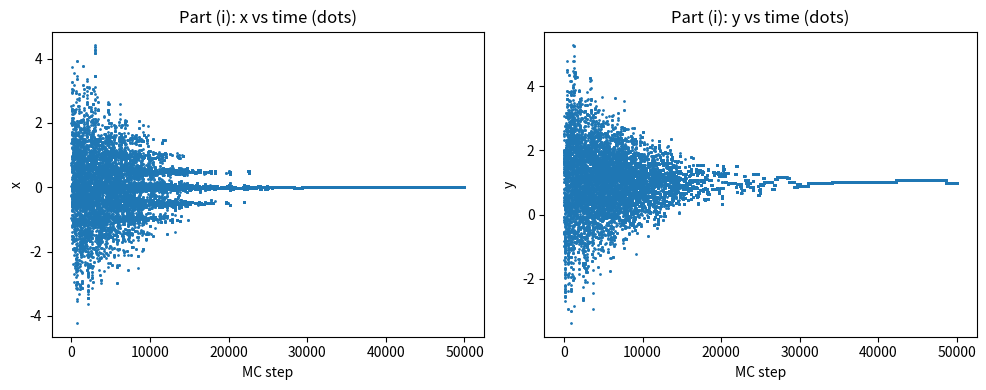
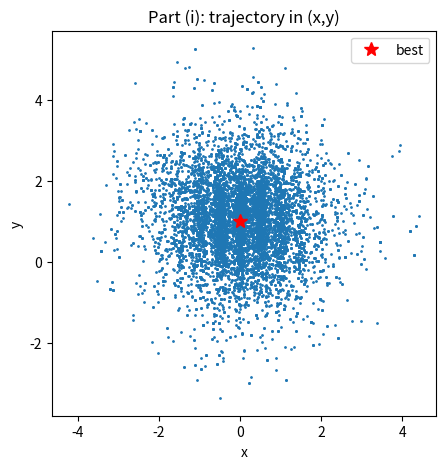
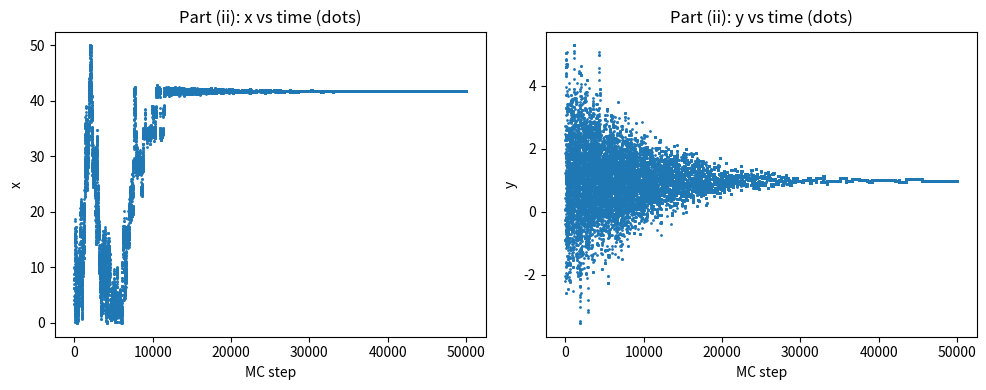
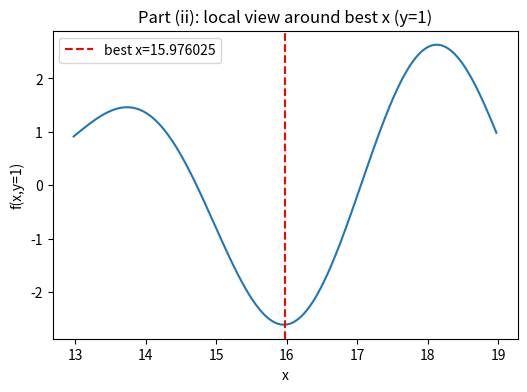

The matplotlib source for these figures, in order:
"""
Simulated annealing for 2D problems from Newman Exercise 10.10

- Part (i): f(x,y) = x^2 - cos(4*pi*x) + (y-1)^2, start at (2,2).
- Part (ii): f(x,y) = cos(x) + cos(sqrt(2)*x) + cos(sqrt(3)*x) + (y-1)^2,
             domain 0 < x < 50, -20 < y < 20.

Gaussian proposals: dx, dy ~ N(0, sigma).
Exponential cooling: T(t) = Tmax * exp(-t/tau).
"""

import math
import random
import numpy as np
import matplotlib.pyplot as plt

# Parameters

seed_global = 8675309
random.seed(seed_global)
np.random.seed(seed_global)

# Annealing schedule
Tmax = 5.0                  # initial temperature
Tmin = 1e-4                 # final temperature
tau = 5000.0                # cooling time constant
max_steps = 50000           # maximum Monte Carlo steps per run

proposal_sigma = 1.0        # std dev for Gaussian proposals
record_every = 1            # record every step


# Objective functions

def f_part_i(x, y):
    return x*x - math.cos(4*math.pi*x) + (y - 1.0)**2

def f_part_ii(x, y):
    return math.cos(x) + math.cos(math.sqrt(2.0)*x) + math.cos(math.sqrt(3.0)*x) + (y - 1.0)**2


def temperature(t, Tmax, tau):
    return Tmax * math.exp(-t / tau)

def metropolis_accept(deltaE, T):
    if deltaE <= 0:
        return True
    if T <= 0:
        return False
    return random.random() < math.exp(-deltaE / T)


def simulated_annealing_2d(f, x0, y0, Tmax, Tmin, tau, max_steps,
                          proposal_sigma=1.0, record_every=1, bounds=None, run_seed=None):
    """
    Simulated annealing for a 2D function f(x,y).
    - bounds: None or ((xmin,xmax),(ymin,ymax)). If provided, proposals outside are rejected.
    - returns dict with history arrays and best/final states.
    """
    if run_seed is not None:
        random.seed(run_seed)
        np.random.seed(run_seed + 407)

    x = float(x0); y = float(y0)
    fx = f(x, y)
    best_x, best_y, best_fx = x, y, fx

    times = []
    temps = []
    xs = []
    ys = []
    fs = []

    t = 0
    while t < max_steps:
        t += 1
        T = temperature(t, Tmax, tau)
        if T < Tmin:
            break

        # propose Gaussian step
        dx = np.random.normal(0.0, proposal_sigma)
        dy = np.random.normal(0.0, proposal_sigma)
        x_new = x + dx
        y_new = y + dy

        # If bounds provided, reject proposals outside domain (do not reflect)
        if bounds is not None:
            (xmin, xmax), (ymin, ymax) = bounds
            if not (xmin < x_new < xmax and ymin < y_new < ymax):
                # record current state and continue (proposal rejected)
                if (t % record_every) == 0:
                    times.append(t); temps.append(T); xs.append(x); ys.append(y); fs.append(fx)
                continue

        fx_new = f(x_new, y_new)
        deltaE = fx_new - fx

        if metropolis_accept(deltaE, T):
            x, y, fx = x_new, y_new, fx_new
            if fx < best_fx:
                best_x, best_y, best_fx = x, y, fx
        # else reject and keep current x,y

        if (t % record_every) == 0:
            times.append(t); temps.append(T); xs.append(x); ys.append(y); fs.append(fx)

    return {
        "times": np.array(times),
        "temps": np.array(temps),
        "xs": np.array(xs),
        "ys": np.array(ys),
        "fs": np.array(fs),
        "best_x": best_x,
        "best_y": best_y,
        "best_f": best_fx,
        "final_x": x,
        "final_y": y,
        "final_f": fx,
        "steps": t
    }


# part (i)

print("=== Part (i): 2D function with global minimum at (0,1) ===")
start_x_i, start_y_i = 2.0, 2.0
res_i = simulated_annealing_2d(
    f_part_i, start_x_i, start_y_i,
    Tmax=Tmax, Tmin=Tmin, tau=tau, max_steps=max_steps,
    proposal_sigma=proposal_sigma, record_every=record_every,
    bounds=None, run_seed=seed_global + 1
)

print(f"Steps: {res_i['steps']}")
print(f"Final (x,y) = ({res_i['final_x']:.8f}, {res_i['final_y']:.8f}), f = {res_i['final_f']:.8f}")
print(f"Best  (x,y) = ({res_i['best_x']:.8f}, {res_i['best_y']:.8f}), f = {res_i['best_f']:.8f}")

# Plot x and y vs time as dots
plt.figure(figsize=(10,4))
plt.subplot(1,2,1)
plt.plot(res_i['times'], res_i['xs'], '.', markersize=2)
plt.xlabel('MC step'); plt.ylabel('x'); plt.title('Part (i): x vs time (dots)')
plt.subplot(1,2,2)
plt.plot(res_i['times'], res_i['ys'], '.', markersize=2)
plt.xlabel('MC step'); plt.ylabel('y'); plt.title('Part (i): y vs time (dots)')
plt.tight_layout()
plt.show()

# Scatter trajectory in xy-plane
plt.figure(figsize=(5,5))
plt.plot(res_i['xs'], res_i['ys'], '.', markersize=2)
plt.plot(res_i['best_x'], res_i['best_y'], 'r*', markersize=10, label='best')
plt.xlabel('x'); plt.ylabel('y'); plt.title('Part (i): trajectory in (x,y)')
plt.legend(); plt.gca().set_aspect('equal', adjustable='box')
plt.show()


# part (ii)

print("\n=== Part (ii): more complicated x-dependent cosines, domain 0<x<50, -20<y<20 ===")
start_x_ii, start_y_ii = 10.0, 2.0   # you can change starting point
bounds_ii = ((0.0, 50.0), (-20.0, 20.0))

res_ii = simulated_annealing_2d(
    f_part_ii, start_x_ii, start_y_ii,
    Tmax=Tmax, Tmin=Tmin, tau=tau, max_steps=max_steps,
    proposal_sigma=proposal_sigma, record_every=record_every,
    bounds=bounds_ii, run_seed=seed_global + 2
)

print(f"Steps: {res_ii['steps']}")
print(f"Final (x,y) = ({res_ii['final_x']:.8f}, {res_ii['final_y']:.8f}), f = {res_ii['final_f']:.8f}")
print(f"Best  (x,y) = ({res_ii['best_x']:.8f}, {res_ii['best_y']:.8f}), f = {res_ii['best_f']:.8f}")

# Plot x and y vs time as dots
plt.figure(figsize=(10,4))
plt.subplot(1,2,1)
plt.plot(res_ii['times'], res_ii['xs'], '.', markersize=2)
plt.xlabel('MC step'); plt.ylabel('x'); plt.title('Part (ii): x vs time (dots)')
plt.subplot(1,2,2)
plt.plot(res_ii['times'], res_ii['ys'], '.', markersize=2)
plt.xlabel('MC step'); plt.ylabel('y'); plt.title('Part (ii): y vs time (dots)')
plt.tight_layout()
plt.show()

# Show best found x on a local plot of f(x, y=1) to inspect minima in x
best_x = res_ii['best_x']
xs_plot = np.linspace(max(0, best_x-3.0), min(50, best_x+3.0), 800)
fs_plot = [f_part_ii(x, 1.0) for x in xs_plot]  # slice at y=1
plt.figure(figsize=(6,4))
plt.plot(xs_plot, fs_plot, '-')
plt.axvline(best_x, color='red', linestyle='--', label=f'best x={best_x:.6f}')
plt.xlabel('x'); plt.ylabel('f(x,y=1)'); plt.title('Part (ii): local view around best x (y=1)')
plt.legend(); plt.show()


# multiple restarts for part (ii) to explore competing minima
def multiple_restarts_part_ii(n_runs=8, start_seeds=None):
    if start_seeds is None:
        start_seeds = [seed_global + 100 + i for i in range(n_runs)]
    results = []
    for i, s in enumerate(start_seeds):
        # randomize starting x in (0,50) and y in (-1,3) near expected y=1
        random.seed(s)
        x0 = random.uniform(0, 50)
        y0 = random.uniform(-1, 3)
        r = simulated_annealing_2d(
            f_part_ii, x0, y0, Tmax, Tmin, tau, max_steps,
            proposal_sigma=proposal_sigma, record_every=record_every,
            bounds=bounds_ii, run_seed=s+1000
        )
        results.append((r['best_x'], r['best_y'], r['best_f']))
    return results

# Run a small batch and print summary
batch = multiple_restarts_part_ii(n_runs=12)
print("\nMultiple-restart summary (part ii): best_x, best_y, best_f")
for bx, by, bf in batch:
    print(f"  x={bx:8.5f}  y={by:8.5f}  f={bf:8.5f}")

print("\nFinished.")
